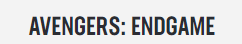
Workflow: Rotten Tomatoes Data

Step 1: find the heading in window '*Rotten Tomatoes' (msedge.exe)

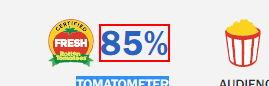
Step 2 [then]: get-text from the element '*%' in window '*Rotten Tomatoes' (msedge.exe)
